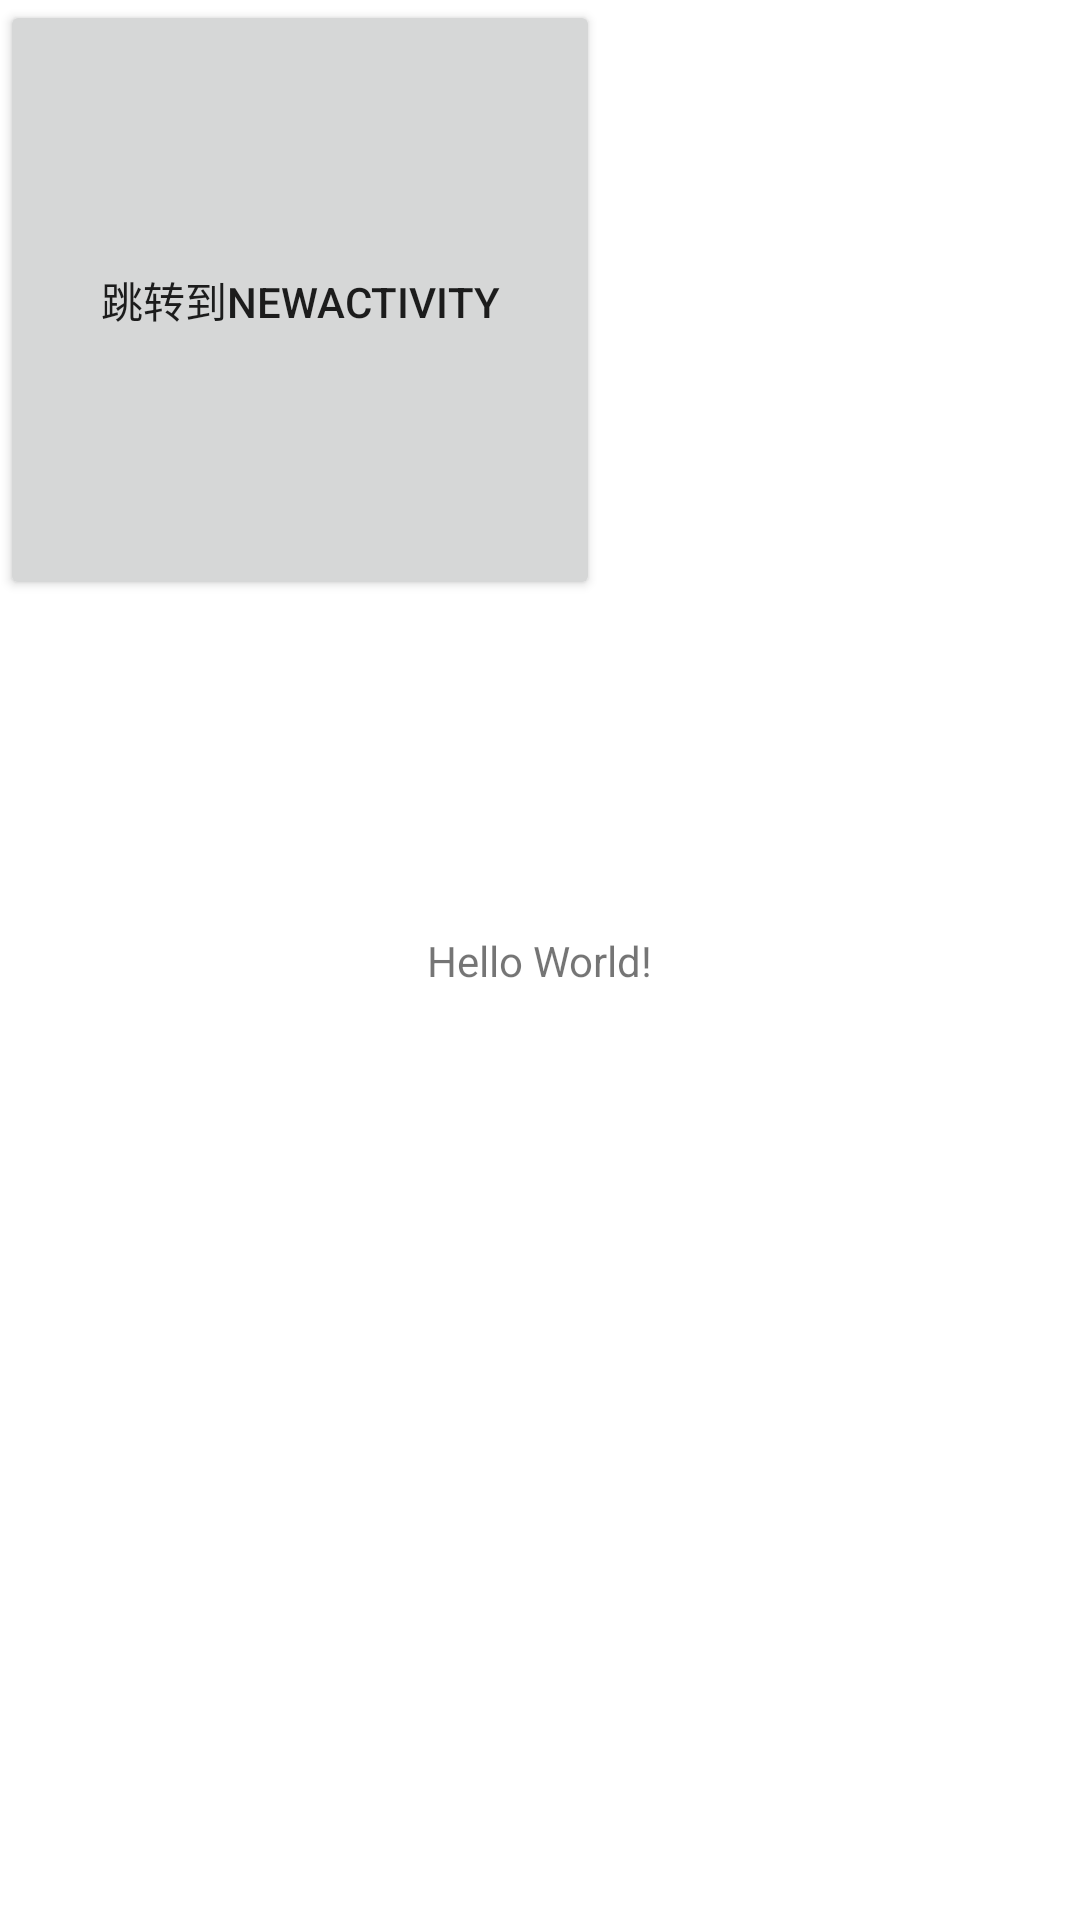

Layout XML and referenced resources for this Android screen:
<!-- AndroidManifest.xml: application theme Theme.ActivityLifeCycle -->
<!-- res/layout/activity_main.xml -->
<?xml version="1.0" encoding="utf-8"?>
<androidx.constraintlayout.widget.ConstraintLayout xmlns:android="http://schemas.android.com/apk/res/android"
    xmlns:app="http://schemas.android.com/apk/res-auto"
    xmlns:tools="http://schemas.android.com/tools"
    android:layout_width="match_parent"
    android:layout_height="match_parent"
    tools:context=".MainActivity">

    <Button
        android:id="@+id/button"
        android:layout_width="200dp"
        android:layout_height="200dp"
        android:text="跳转到NewActivity"
        tools:ignore="MissingConstraints">

    </Button>

    <TextView
        android:layout_width="wrap_content"
        android:layout_height="wrap_content"
        android:text="Hello World!"
        app:layout_constraintBottom_toBottomOf="parent"
        app:layout_constraintEnd_toEndOf="parent"
        app:layout_constraintStart_toStartOf="parent"
        app:layout_constraintTop_toTopOf="parent" />

</androidx.constraintlayout.widget.ConstraintLayout>
<!-- resources referenced by this layout -->
<resources>
  <style name="Theme.ActivityLifeCycle" parent="Theme.MaterialComponents.DayNight.DarkActionBar">
          
          <item name="colorPrimary">@color/purple_500</item>
          <item name="colorPrimaryVariant">@color/purple_700</item>
          <item name="colorOnPrimary">@color/white</item>
          
          <item name="colorSecondary">@color/teal_200</item>
          <item name="colorSecondaryVariant">@color/teal_700</item>
          <item name="colorOnSecondary">@color/black</item>
          
          <item name="android:statusBarColor">?attr/colorPrimaryVariant</item>
          
      </style>
  <!-- not gathered from this repository: default colours our renderer supplied (Android Studio template values) -->
  <color name="purple_500">#FF6200EE</color>
  <color name="purple_700">#FF3700B3</color>
  <color name="teal_200">#FF03DAC5</color>
  <color name="teal_700">#FF018786</color>
  <color name="black">#FF000000</color>
  <color name="white">#FFFFFFFF</color>
</resources>
